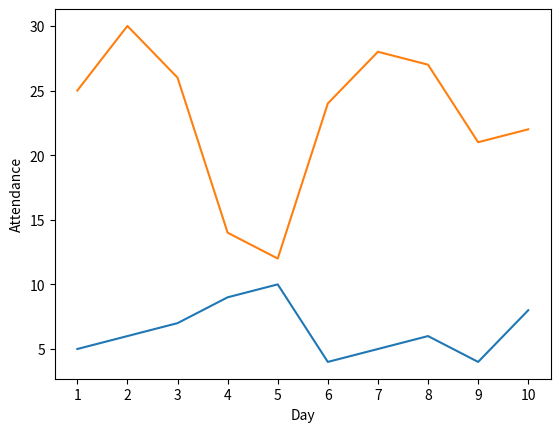

Write Python code to recreate this figure.
import pandas as pd
import numpy as np
att_status={ 
            'Staff': pd.Series([5, 6, 7, 9, 10, 4, 5, 6, 4, 8], index=['1','2','3','4','5','6','7','8','9','10']),
            'Students': pd.Series([25, 30, 26, 14, 12, 24, 28, 27, 21, 22], index=['1','2','3','4','5','6','7','8','9','10'])
           }
df=pd.DataFrame(att_status)
#see the frame
print(df)
#Plot
import matplotlib.pyplot as plt
plt.plot(df)
plt.ylabel('Attendance')
plt.xlabel('Day')
plt.show()
